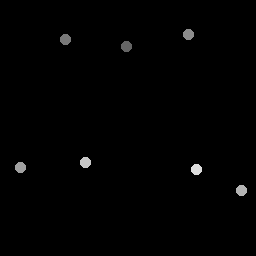

Values plotted in this chart, from the file beside it:
127.25, 47.25
66.25, 39.75
189, 35
21, 168
242, 191
86, 163
197, 170
